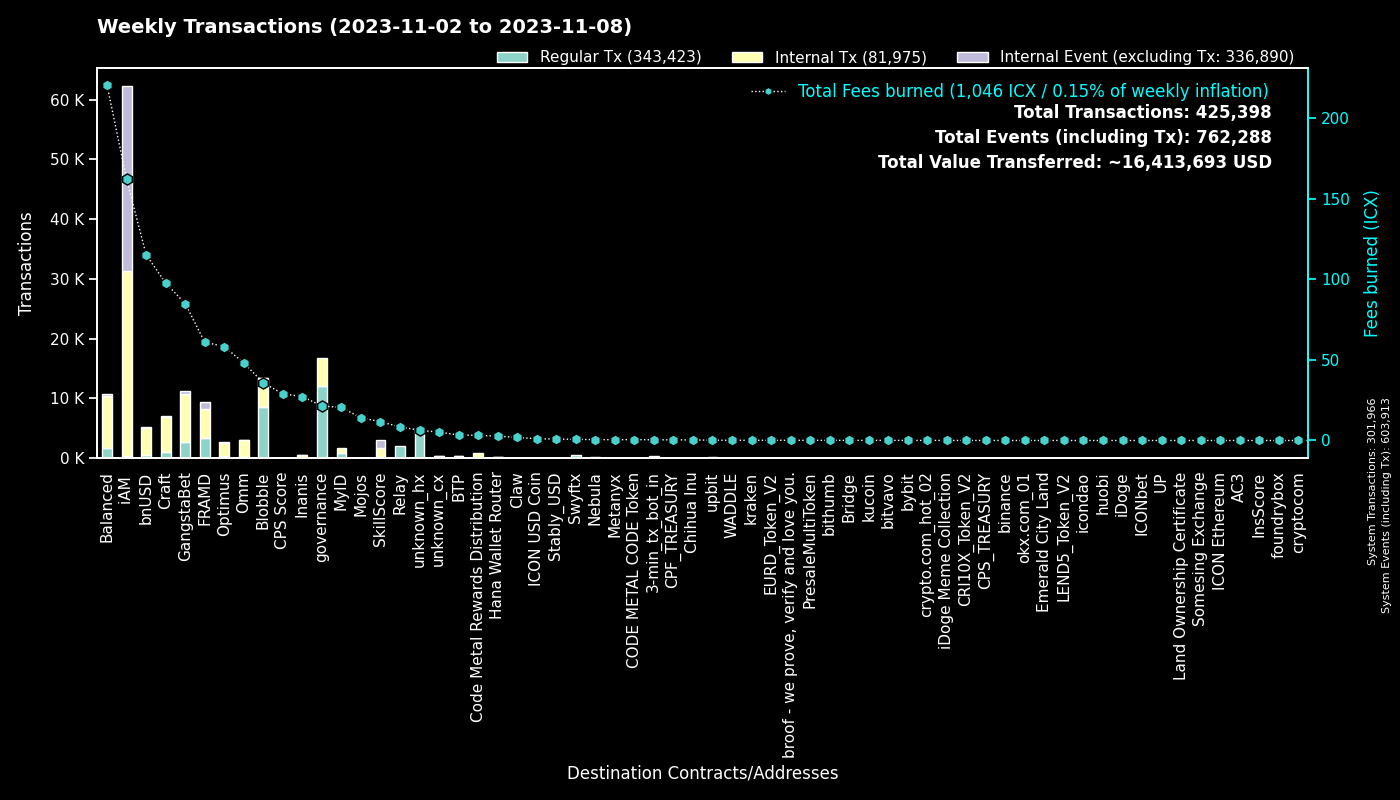

The file beside this chart, header and first rows:
to, Regular Tx, Fees burned, to_def, Internal Tx, Internal Event (excluding Tx), group
0, 301940, 0.0, System, 26, 301947, System
cx00000000000000000000000000000000000000…, 12077, 21.41, governance, 4699, 0, governance
cxf14dea1cff7ceb29a46e6d04533a08f84441e4…, 4643, 19.6, Blobble Stake Token, 4744, 1, Blobble
cxf2ca3b655a782f39227934d37ff3b77f9b1ebc…, 3976, 16.19, unknown_cx, 0, 0, Blobble
cx2aa9b28a657e3121b75d3d4fe65e569398645d…, 3413, 52.37, FRAMD Token, 3921, 154, FRAMD
cxca5faa5a71d986a2e84dd7e6f5ff791d29901e…, 2065, 8.441, Relay_4, 0, 0, Relay
cxe5c2c460364acc5f8c1d5ca925930043d8d9c9…, 1304, 6.081, GangstaBet Crown, 1351, 0, GangstaBet
cx5a0af85407c69945eb318d4ac18e9e84218416…, 781, 37.05, GangWar Simulation, 2526, 482, GangstaBet
cxba62bb61baf8dd8b6a04633fe33806547785a0…, 564, 17.51, MyID_3, 563, 0, MyID
hxb568381d35d3e7a6383200e8a0d30310af20b9…, 548, 0.685, Swyftx, 0, 0, Swyftx
cx88fd7df7ddff82f7cc735c871dc519838cb235…, 543, 115.3, bnUSD, 4471, 201, bnUSD
cx2609b924e33ef00b648a409245c7ea394c4678…, 468, 83.46, balanced_sicx, 2539, 56, Balanced
cx7ecb16e4c143b95e01d05933c17cb986cfe618…, 466, 47.04, CraftRewards, 2727, 31, Craft
cx9c4698411c6d9a780f605685153431dcda0460…, 374, 3.601, Auction, 1175, 6, Craft
cx66d4d90f5f113eba575bf793570135f9b10cec…, 364, 29.55, balanced_loans, 1151, 114, Balanced
hx11de4e28be4845de3ea392fd8d758655bf766c…, 351, 0.4388, 3-min_tx_bot_in, 0, 0, 3-min_tx_bot_in
cx14002628a4599380f391f708843044bc93dce2…, 329, 161.2, iAM Div, 30910, 30931, iAM
cx694e8c9f1a05c8c3719f30d46b97697960e428…, 319, 3.009, MyID_2, 319, 0, MyID
cxd17316e24ee40f2ef8ed6f3a497311db1b3520…, 268, 4.607, GangstaVerse LootBox, 1387, 0, GangstaBet
cx2e6d0fc0eca04965d06038c8406093337f085f…, 252, 46.97, Craft, 1874, 34, Craft
cx2dc662031f3d62bcdba4f63e9bf827767c8475…, 220, 11.67, SkillScore, 1411, 1449, SkillScore
cx28b2ec885b50c8a93da752f2d0467a67127a70…, 199, 20.29, CROWN, 1784, 106, GangstaBet
cxaa99a164586883eed0322d62a31946dfa9491f…, 172, 36.99, optimus_rewards, 539, 14, Optimus
cxf61cd5a45dc9f91c15aa65831a30a90d59a096…, 160, 29.6, balanced_baln, 827, 89, Balanced
cx21e94c08c03daee80c25d8ee3ea22a20786ec2…, 147, 37.38, Balanced Router, 1762, 81, Balanced
cx10d59e8103ab44635190bd4139dbfd682fa2d0…, 141, 6.754, balanced_rewards, 454, 0, Balanced
cxa0af3165c08318e988cb30993b3048335b94af…, 125, 6.337, balanced_dex, 368, 0, Balanced
cx203d9cd2a669be67177e997b8948ce2c35caff…, 109, 20.42, balanced_dividends, 1154, 28, Balanced
hx68646780e14ee9097085f7280ab137c3633b4b…, 107, 0.1338, kraken_hot, 0, 0, kraken
cx28497aef34ec44ad2be9249daddfbe34b54f30…, 102, 1.57, Balanced Bribe, 102, 0, Balanced
cxcb455f26a2c01c686fa7f30e1e3661642dd53c…, 95, 23.64, omm_lending, 1867, 0, Omm
cxe971c0a92c58db502e4a224efc6ba311eb1c17…, 94, 24.43, Inanis Treasury, 272, 25, Inanis
cx6139a27c15f1653471ffba0b4b88dc15de7e32…, 93, 16.76, gangstabet_token, 873, 24, GangstaBet
cx7b1843b7ef5368a080ccf59c0a9d1bdec474f9…, 89, 6.944, optimus_dividends, 921, 0, Optimus
hx49b1556654e51f52d59a8222b4737ee7dccc6d…, 88, 0.11, upbit_cold_02, 0, 0, upbit
hx0a2bdf094c19e069308c637572869e9e7659c0…, 87, 0.1087, unknown_hx, 0, 0, unknown_hx
cx1a29259a59f463a67bb2ef84398b30ca56b583…, 75, 18.24, omm_token, 740, 37, Omm
cx85954d0dae92b63bf5cba03a59ca4ffe687bad…, 70, 0.4665, NebulaMultiToken, 94, 0, Nebula
cx334db6519871cb2bfd154cec0905ced4ea142d…, 70, 0.2536, unknown_cx, 0, 0, unknown_cx
hxbb984f278abd66ae2155edbd91f8c87ce98411…, 59, 0.07375, kucoin, 0, 0, kucoin
cx43e2eec79eb76293c298f2b17aec06097be606…, 57, 2.679, balanced_staking, 133, 0, Balanced
cx96f98f59f1dc144709fd294d4b906c74f5d709…, 56, 0.1241, EURD_Token_V2, 56, 0, EURD_Token_V2
hxa390d24fdcba68515b492ffc553192802706a1…, 53, 0.06625, bitvavo_hot, 0, 0, bitvavo
cx785d504f44b5d2c8dac04c5a1ecd75f18ee57d…, 46, 3.25, Finance Token, 127, 3, Optimus
cx30f18d26f45d990112a4cd4825c0b79af73aac…, 41, 8.702, Yetis, 912, 953, FRAMD
hx082c17b19ba0000041e730ab35441c78ec48a7…, 39, 0.04875, unknown_hx, 0, 0, unknown_hx
hx6d14b2b77a9e73c5d5804d43c7e3c3416648ae…, 38, 0.0475, bithumb_03, 0, 0, bithumb
hx4b986bda2c90fb74ee76ced3e092f4f7cb91ec…, 37, 0.04625, unknown_hx, 0, 0, unknown_hx
hx6b91c8dea3114de74ecfa85908b875778c2b59…, 36, 0.045, bybit, 0, 0, bybit
hx133323c2e990994816b548a9e7eb080a5eac80…, 35, 0.04375, unknown_hx, 0, 0, unknown_hx
cxe0252e6c1fe4040412811d83d13979e335287e…, 34, 2.329, Boosted Baln, 116, 34, Balanced
cx841f29ec6ce98b527d49a275e87d427627f1af…, 34, 3.994, OMM Delegation, 0, 0, Omm
cx69bcdf1753472c1444188ec3f5188657e30c83…, 34, 0.1091, broof - we prove, verify and love you., 0, 0, broof - we prove, verify and love you.
cx288d13e1b63563459a2ac6179f237711f6851c…, 33, 2.318, btp-0x38.bsc-ETH, 182, 3, BTP
cx9f4ab72f854d3ccdc59aa6f2c3e2215dd62e87…, 31, 28.95, CPS Score, 31, 4, CPS Score
hx294c5d0699615fc8d92abfe464a2601612d11b…, 31, 0.03875, crypto.com_hot_02, 0, 0, crypto.com_hot_02
hx08325e98230833a51f30612c77548a6acdfc7d…, 29, 0.03625, unknown_hx, 0, 0, unknown_hx
hx0b26416f266731bd743f109ed1c70a7e540963…, 28, 0.035, unknown_hx, 0, 0, unknown_hx
cxc83f6eaf7e123f656657ebac3b09bc7a38e323…, 28, 3.22, Code Metal Rewards Distribution, 853, 0, Code Metal Rewards Distribution
hxd5ace539bf910635c2fa0e9c185d2d3c8d52c4…, 25, 0.03125, binance.us, 0, 0, binance
... 1,453 more rows
